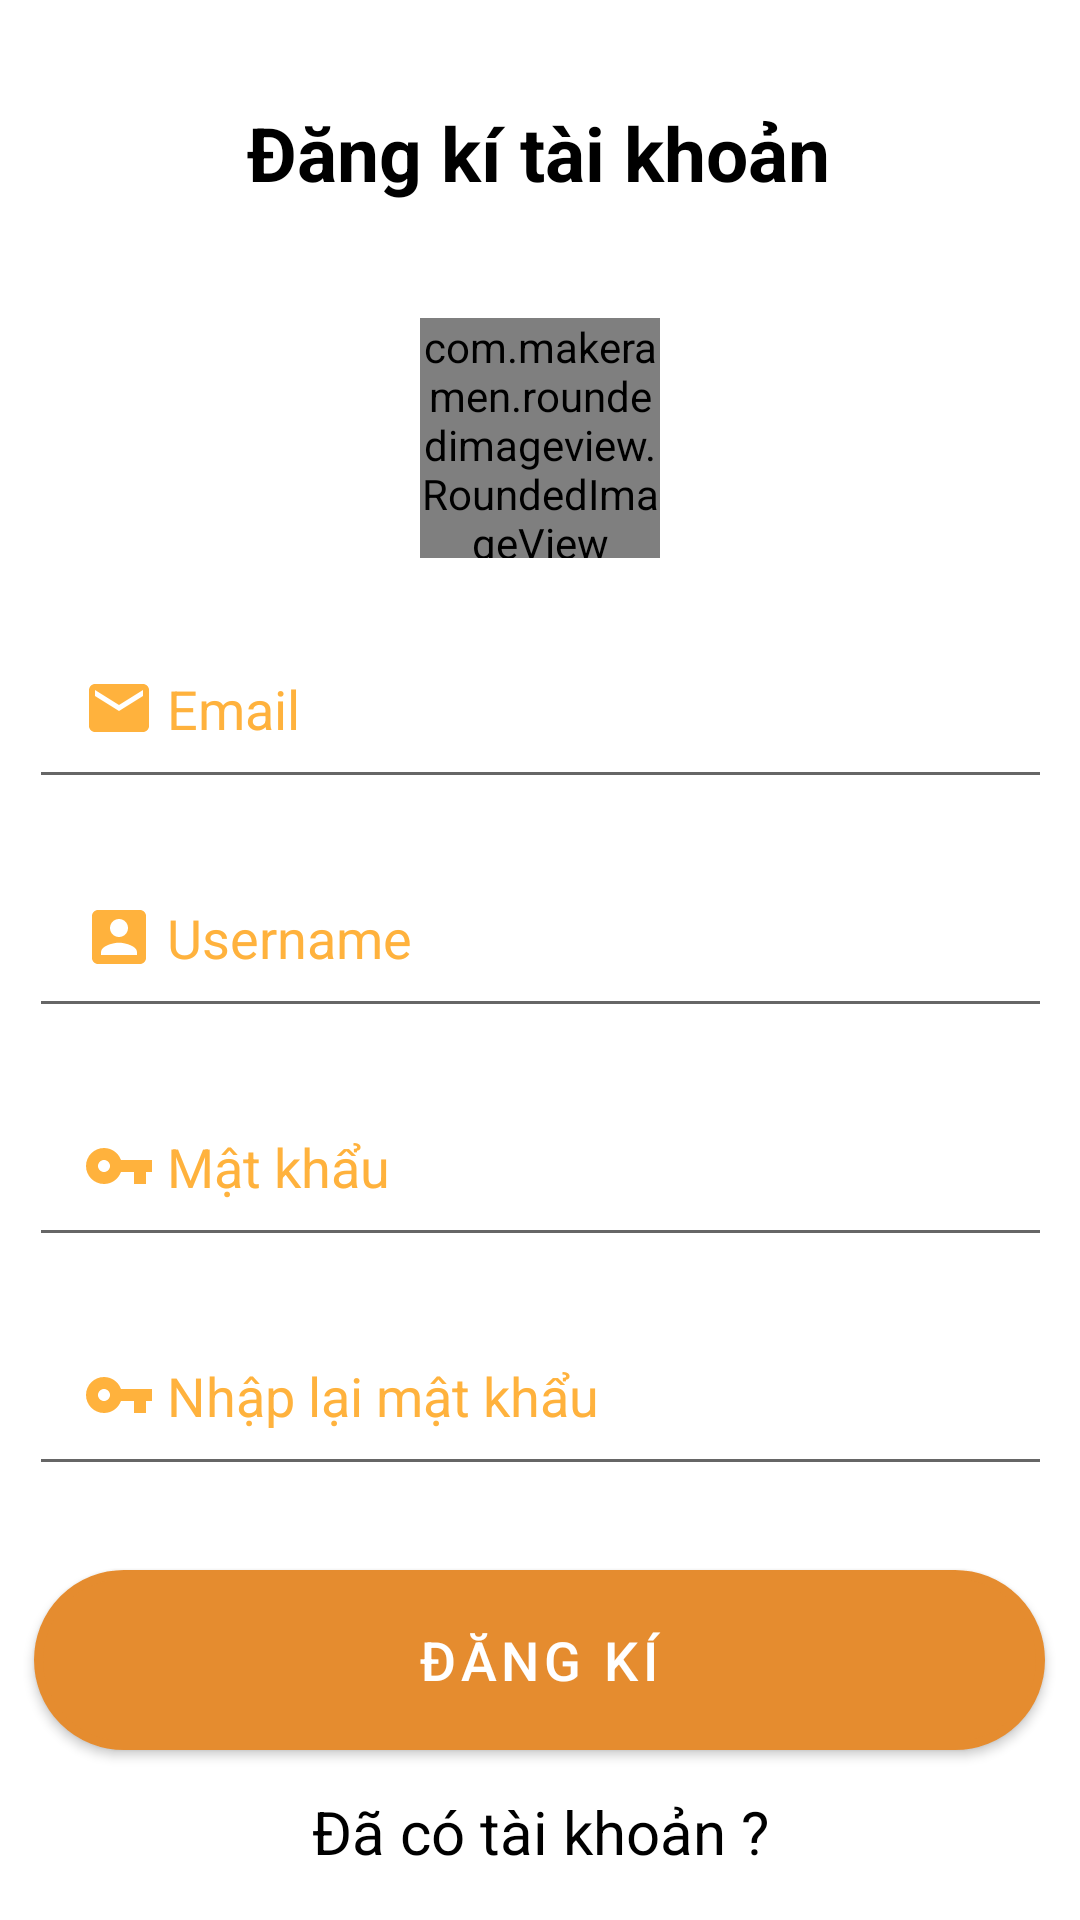

Reconstruct the res/layout file that produces this screen, plus the resources it refers to.
<!-- AndroidManifest.xml: application theme Theme.Nhom10_LuongTranThienPhuc_LeHaiTrieu_DaoToanThang -->
<!-- res/layout/activity_register.xml -->
<?xml version="1.0" encoding="utf-8"?>
<androidx.constraintlayout.widget.ConstraintLayout xmlns:android="http://schemas.android.com/apk/res/android"
    xmlns:app="http://schemas.android.com/apk/res-auto"
    xmlns:tools="http://schemas.android.com/tools"
    android:layout_width="match_parent"
    android:layout_height="match_parent"

    tools:context=".auth.RegisterActivity">

    <TextView
        android:id="@+id/textView"
        android:layout_width="wrap_content"
        android:layout_height="wrap_content"
        android:layout_marginTop="24dp"
        android:text="Đăng kí tài khoản"
        android:textColor="@color/black"
        android:textSize="25sp"
        android:textStyle="bold"
        app:layout_constraintBottom_toTopOf="@+id/frameLayout"
        app:layout_constraintEnd_toEndOf="parent"
        app:layout_constraintHorizontal_bias="0.497"
        app:layout_constraintStart_toStartOf="parent"
        app:layout_constraintTop_toTopOf="parent"
        app:layout_constraintVertical_bias="0.208" />

    <FrameLayout
        android:id="@+id/frameLayout"
        android:layout_width="wrap_content"
        android:layout_height="wrap_content"
        android:layout_marginTop="106dp"
        app:layout_constraintEnd_toEndOf="parent"
        app:layout_constraintStart_toStartOf="parent"
        app:layout_constraintTop_toTopOf="parent">

        <com.makeramen.roundedimageview.RoundedImageView
            android:id="@+id/imgProfile"
            android:layout_width="80dp"
            android:layout_height="80dp"
            android:background="@drawable/rounded_profile"
            android:scaleType="centerCrop"
            app:riv_oval="true" />

        <ImageView
            android:layout_width="wrap_content"
            android:layout_height="wrap_content"
            android:layout_gravity="center"
            android:src="@drawable/ic_baseline_camera_alt_24" />
    </FrameLayout>

    <EditText
        android:id="@+id/editEmail"
        android:layout_width="341dp"
        android:layout_height="wrap_content"
        android:layout_centerHorizontal="true"
        android:layout_marginTop="20dp"
        android:drawableLeft="@drawable/ic_baseline_email_24"
        android:drawablePadding="4dp"
        android:hint="Email"
        android:inputType="textPersonName"
        android:maxLines="1"
        android:padding="18dp"
        android:textColorHint="#FFB23D"
        app:circularflow_radiusInDP="100dp"
        app:layout_constraintEnd_toEndOf="parent"
        app:layout_constraintStart_toStartOf="parent"
        app:layout_constraintTop_toBottomOf="@+id/frameLayout" />

    <EditText
        android:id="@+id/editUser"
        android:layout_width="341dp"
        android:layout_height="wrap_content"
        android:layout_centerHorizontal="true"
        android:layout_marginTop="16dp"
        android:drawableLeft="@drawable/ic_baseline_account_box_24"
        android:drawablePadding="4dp"
        android:hint="Username"
        android:inputType="textPersonName"
        android:padding="18dp"
        android:textAllCaps="false"
        android:textColorHint="#FFB23D"
        app:layout_constraintEnd_toEndOf="parent"
        app:layout_constraintStart_toStartOf="parent"
        app:layout_constraintTop_toBottomOf="@+id/editEmail" />

    <EditText
        android:id="@+id/editPass"
        android:layout_width="341dp"
        android:layout_height="wrap_content"
        android:layout_centerHorizontal="true"
        android:layout_marginTop="16dp"
        android:drawableLeft="@drawable/ic_baseline_vpn_key_24"
        android:drawablePadding="4dp"
        android:hint="Mật khẩu"
        android:inputType="textPassword"
        android:padding="18dp"

        android:textColorHint="#FFB23D"
        app:layout_constraintEnd_toEndOf="parent"
        app:layout_constraintStart_toStartOf="parent"
        app:layout_constraintTop_toBottomOf="@+id/editUser" />

    <EditText
        android:id="@+id/editPass1"
        android:layout_width="341dp"
        android:layout_height="wrap_content"
        android:layout_centerHorizontal="true"
        android:layout_marginTop="16dp"
        android:drawableLeft="@drawable/ic_baseline_vpn_key_24"
        android:drawablePadding="4dp"
        android:hint="Nhập lại mật khẩu"
        android:inputType="textPassword"
        android:padding="18dp"
        android:textColorHint="#FFB23D"
        app:layout_constraintEnd_toEndOf="parent"
        app:layout_constraintStart_toStartOf="parent"
        app:layout_constraintTop_toBottomOf="@+id/editPass" />

    <com.google.android.material.button.MaterialButton
        android:id="@+id/btnRegister"
        android:layout_width="337dp"
        android:layout_height="60dp"
        android:layout_marginTop="28dp"
        android:background="@drawable/custom_input"
        android:padding="10dp"
        android:text="Đăng kí"
        android:textColor="#FFFFFF"
        android:textSize="18sp"
        app:layout_constraintEnd_toEndOf="parent"
        app:layout_constraintHorizontal_bias="0.498"
        app:layout_constraintStart_toStartOf="parent"
        app:layout_constraintTop_toBottomOf="@+id/editPass1" />

    <TextView
        android:id="@+id/txtAlready"
        android:layout_width="wrap_content"
        android:layout_height="wrap_content"
        android:layout_marginBottom="16dp"
        android:text="Đã có tài khoản ?"
        android:textColor="@color/black"

        android:textSize="20sp"
        app:layout_constraintBottom_toBottomOf="parent"
        app:layout_constraintEnd_toEndOf="parent"
        app:layout_constraintStart_toStartOf="parent" />

</androidx.constraintlayout.widget.ConstraintLayout>
<!-- resources referenced by this layout -->
<resources>
  <color name="black">#FF000000</color>
  <!-- drawable custom_input (drawable) -->
  <?xml version="1.0" encoding="utf-8"?>
  <selector xmlns:android="http://schemas.android.com/apk/res/android">
      <item android:state_enabled="true" android:state_focused="true">
          <shape android:shape="rectangle">
              <solid android:color="@color/white"/>
              <corners android:radius="200dp"/>
              <stroke android:color="@color/black" android:width="1dp"/>
  
          </shape>
      </item>
      <item android:state_enabled="true">
          <shape android:shape="rectangle">
              <solid android:color="@color/white"/>
              <corners android:radius="200dp"/>
              <stroke android:color="@color/white" android:width="3dp"/>
  
          </shape>
      </item>
  </selector>
  <!-- drawable ic_baseline_account_box_24 (drawable) -->
  <vector xmlns:android="http://schemas.android.com/apk/res/android"
      android:width="24dp"
      android:height="24dp"
      android:viewportWidth="24"
      android:viewportHeight="24"
      android:tint="#FFB23D">
    <path
        android:fillColor="@android:color/white"
        android:pathData="M3,5v14c0,1.1 0.89,2 2,2h14c1.1,0 2,-0.9 2,-2L21,5c0,-1.1 -0.9,-2 -2,-2L5,3c-1.11,0 -2,0.9 -2,2zM15,9c0,1.66 -1.34,3 -3,3s-3,-1.34 -3,-3 1.34,-3 3,-3 3,1.34 3,3zM6,17c0,-2 4,-3.1 6,-3.1s6,1.1 6,3.1v1L6,18v-1z"/>
  </vector>
  <!-- drawable ic_baseline_email_24 (drawable) -->
  <vector xmlns:android="http://schemas.android.com/apk/res/android"
      android:width="24dp"
      android:height="24dp"
      android:viewportWidth="24"
      android:viewportHeight="24"
      android:tint="#FFB23D">
    <path
        android:fillColor="@android:color/white"
        android:pathData="M20,4L4,4c-1.1,0 -1.99,0.9 -1.99,2L2,18c0,1.1 0.9,2 2,2h16c1.1,0 2,-0.9 2,-2L22,6c0,-1.1 -0.9,-2 -2,-2zM20,8l-8,5 -8,-5L4,6l8,5 8,-5v2z"/>
  </vector>
  <!-- drawable ic_baseline_vpn_key_24 (drawable) -->
  <vector xmlns:android="http://schemas.android.com/apk/res/android"
      android:width="24dp"
      android:height="24dp"
      android:viewportWidth="24"
      android:viewportHeight="24"
      android:tint="#FFB23D">
    <path
        android:fillColor="@android:color/white"
        android:pathData="M12.65,10C11.83,7.67 9.61,6 7,6c-3.31,0 -6,2.69 -6,6s2.69,6 6,6c2.61,0 4.83,-1.67 5.65,-4H17v4h4v-4h2v-4H12.65zM7,14c-1.1,0 -2,-0.9 -2,-2s0.9,-2 2,-2 2,0.9 2,2 -0.9,2 -2,2z"/>
  </vector>
  <style name="Theme.Nhom10_LuongTranThienPhuc_LeHaiTrieu_DaoToanThang" parent="Theme.MaterialComponents.DayNight.NoActionBar">
          
          <item name="colorPrimary">@color/purple_500</item>
          <item name="colorPrimaryVariant">@color/purple_700</item>
          <item name="colorOnPrimary">@color/white</item>
          
          <item name="colorSecondary">@color/teal_200</item>
          <item name="colorSecondaryVariant">@color/teal_700</item>
          <item name="colorOnSecondary">@color/black</item>
          
          <item name="android:statusBarColor" tools:targetApi="l">?attr/colorPrimaryVariant</item>
          
      </style>
  <color name="white">#FFFFFFFF</color>
  <color name="purple_500">#e58c2f</color>
  <color name="purple_700">#38B6FF</color>
  <color name="teal_200">#FF03DAC5</color>
  <color name="teal_700">#FF018786</color>
</resources>
